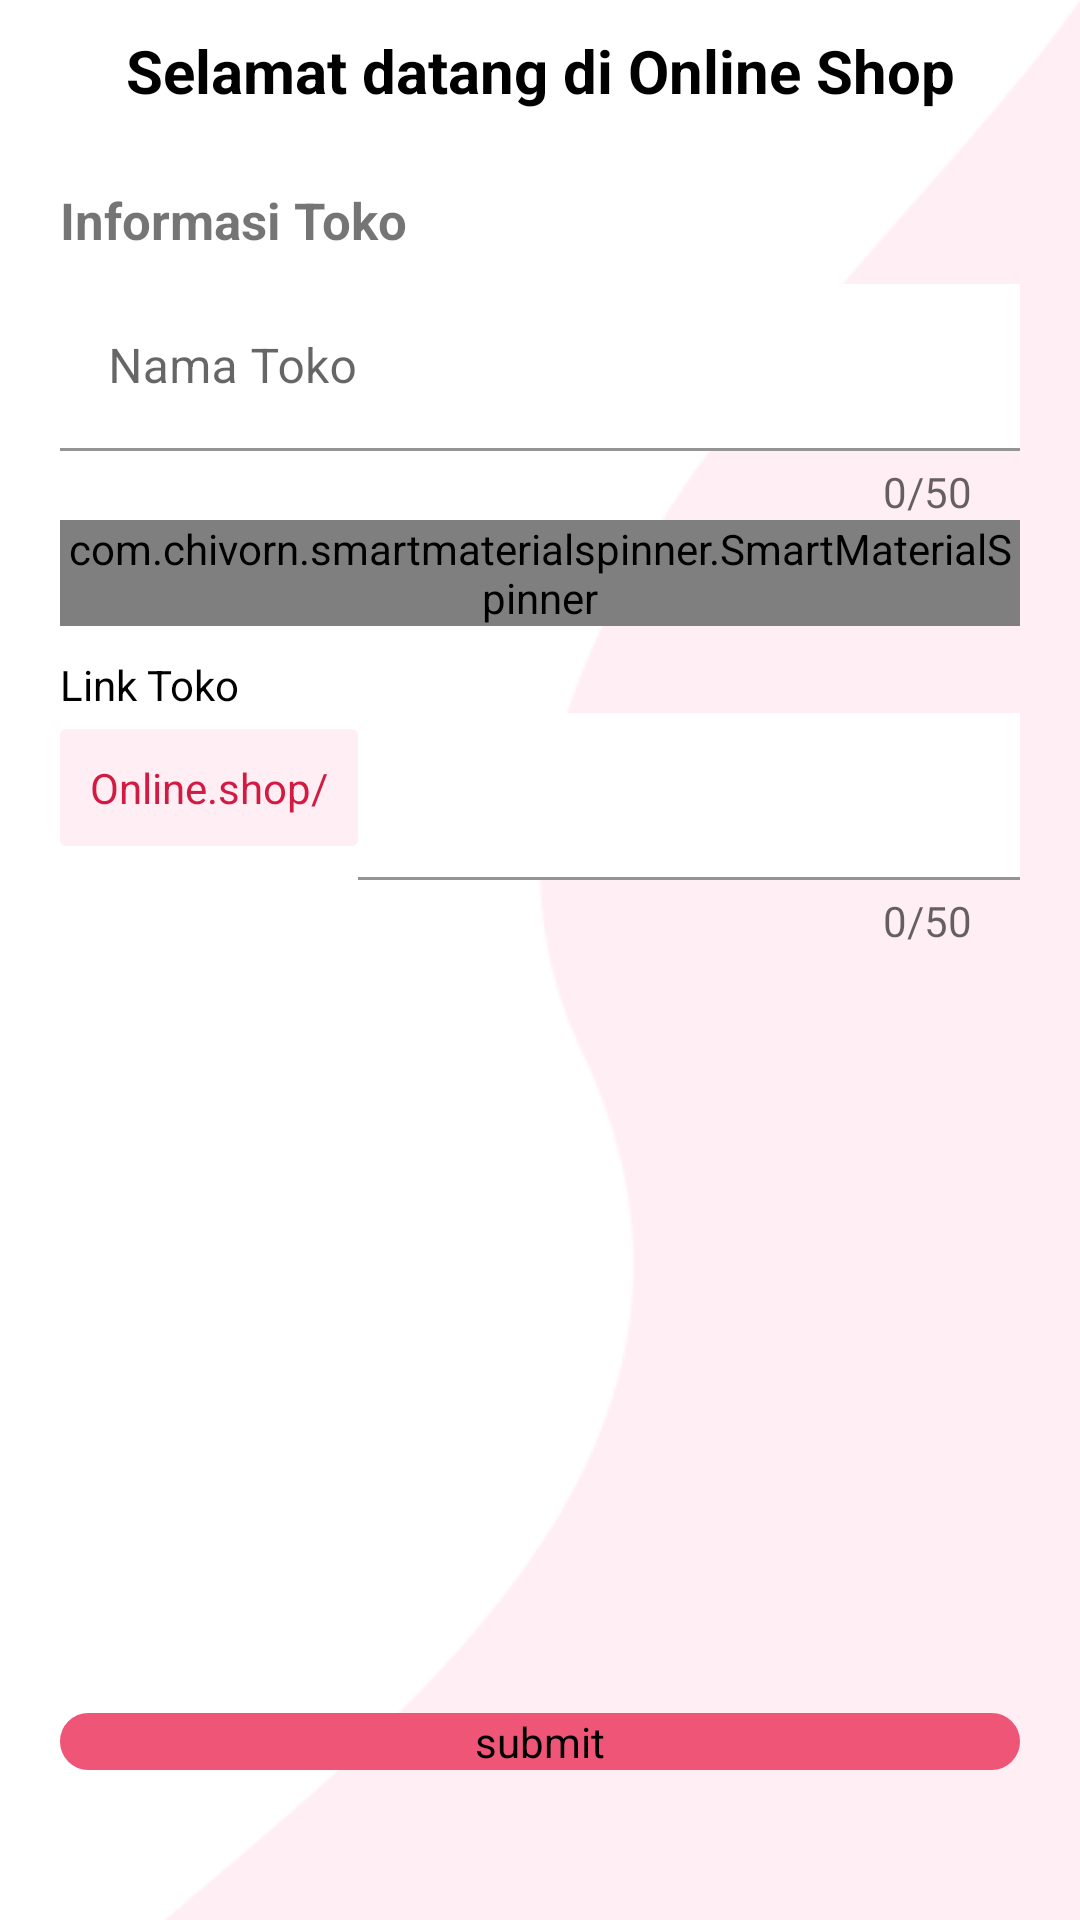

Produce the Android XML layout that renders to this screen, including the resource entries it uses.
<!-- AndroidManifest.xml: application theme Theme.OnlineShop -->
<!-- res/layout/activity_create_shop.xml -->
<?xml version="1.0" encoding="utf-8"?>
<androidx.constraintlayout.widget.ConstraintLayout xmlns:android="http://schemas.android.com/apk/res/android"
    xmlns:app="http://schemas.android.com/apk/res-auto"
    xmlns:tools="http://schemas.android.com/tools"
    android:layout_width="match_parent"
    android:layout_height="match_parent"
    android:background="@drawable/bg_shop"
    tools:context=".activities.CreateShopActivity">

    <TextView
        android:id="@+id/tv_0"
        android:layout_width="match_parent"
        android:layout_height="wrap_content"
        android:layout_marginTop="10dp"
        android:gravity="center_horizontal"
        android:text="Selamat datang di Online Shop"
        android:textColor="@color/black"
        android:textSize="20dp"
        android:textStyle="bold"
        app:layout_constraintLeft_toLeftOf="parent"
        app:layout_constraintRight_toRightOf="parent"
        app:layout_constraintTop_toTopOf="parent" />

    <TextView
        android:id="@+id/tv_1"
        android:layout_width="match_parent"
        android:layout_height="wrap_content"
        android:layout_marginLeft="20dp"
        android:layout_marginTop="25dp"
        android:text="Informasi Toko"
        android:textSize="17dp"
        android:textStyle="bold"
        app:layout_constraintLeft_toLeftOf="parent"
        app:layout_constraintTop_toBottomOf="@+id/tv_0" />

    <com.google.android.material.textfield.TextInputLayout
        android:id="@+id/tl_0"
        android:layout_width="match_parent"
        android:layout_height="wrap_content"
        android:layout_marginHorizontal="20dp"
        android:layout_marginTop="10dp"
        app:counterEnabled="true"
        app:counterMaxLength="50"
        app:counterTextAppearance="@color/red_200"
        app:layout_constraintLeft_toLeftOf="parent"
        app:layout_constraintRight_toRightOf="parent"
        app:layout_constraintTop_toBottomOf="@+id/tv_1">

        <com.google.android.material.textfield.TextInputEditText
            android:id="@+id/et_name"
            android:layout_width="match_parent"
            android:layout_height="wrap_content"
            android:background="@color/white"
            android:hint="Nama Toko"
            android:maxLength="50"
            android:textColorHint="@color/black" />
    </com.google.android.material.textfield.TextInputLayout>

    <com.chivorn.smartmaterialspinner.SmartMaterialSpinner
        android:id="@+id/sp_city"
        android:layout_width="match_parent"
        android:layout_height="wrap_content"
        android:layout_marginHorizontal="20dp"
        app:layout_constraintTop_toBottomOf="@+id/tl_0"
        app:smsp_hint="Alamat Toko"
        app:smsp_isSearchable="true"
        app:smsp_searchHeaderBackgroundColor="#D31A43" />

    <TextView
        android:id="@+id/tv_2"
        android:layout_width="wrap_content"
        android:layout_height="wrap_content"
        android:layout_marginLeft="20dp"
        android:layout_marginTop="10dp"
        android:text="Link Toko"
        android:textColor="@color/black"
        app:layout_constraintLeft_toLeftOf="parent"
        app:layout_constraintTop_toBottomOf="@+id/sp_city" />

    <LinearLayout
        android:layout_width="match_parent"
        android:layout_height="wrap_content"
        android:orientation="horizontal"
        app:layout_constraintLeft_toLeftOf="parent"
        app:layout_constraintTop_toBottomOf="@+id/tv_2">

        <TextView
            android:id="@+id/tv_3"
            android:layout_width="wrap_content"
            android:layout_height="wrap_content"
            android:layout_marginLeft="20dp"
            android:layout_marginTop="-11dp"
            android:background="@drawable/bg_link"
            android:gravity="left"
            android:padding="10dp"
            android:text="Online.shop/"
            android:textColor="@color/red_500" />

        <com.google.android.material.textfield.TextInputLayout
            android:id="@+id/tl_2"
            android:layout_width="match_parent"
            android:layout_height="wrap_content"
            android:layout_alignParentRight="true"
            android:layout_marginRight="20dp"
            app:counterEnabled="true"
            app:counterMaxLength="50"
            app:counterTextAppearance="@color/red_200">

            <com.google.android.material.textfield.TextInputEditText
                android:id="@+id/et_link"
                android:layout_width="match_parent"
                android:layout_height="wrap_content"
                android:background="@color/white"
                android:maxLength="50" />
        </com.google.android.material.textfield.TextInputLayout>
    </LinearLayout>

    <Button
        android:id="@+id/btn_submit"
        android:layout_width="match_parent"
        android:layout_height="wrap_content"
        android:layout_marginHorizontal="20dp"
        android:layout_marginBottom="50dp"
        android:backgroundTint="@color/red_200"
        android:text="submit"
        app:layout_constraintBottom_toBottomOf="parent" />

</androidx.constraintlayout.widget.ConstraintLayout>
<!-- resources referenced by this layout -->
<resources>
  <color name="black">#FF000000</color>
  <color name="red_200">#EE5577</color>
  <color name="red_500">#D31A43</color>
  <color name="white">#FFFFFFFF</color>
  <!-- drawable bg_link (drawable) -->
  <?xml version="1.0" encoding="utf-8"?>
  <shape xmlns:android="http://schemas.android.com/apk/res/android">
      <solid android:color="#FFEEF3" />
      <corners android:radius="2dp" />
  </shape>
  <!-- drawable bg_shop: png bitmap (drawable, 7671 bytes) -->
  <style name="Theme.OnlineShop" parent="Theme.MaterialComponents.Light.NoActionBar">
          
          <item name="colorPrimary">#D31A43</item>
          <item name="colorPrimaryVariant">#D31A43</item>
          <item name="colorOnPrimary">@color/white</item>
          
          <item name="colorSecondary">@color/red_500</item>
          <item name="colorSecondaryVariant">@color/teal_700</item>
          <item name="colorOnSecondary">@color/white</item>
          
          <item name="android:statusBarColor" tools:targetApi="l">?attr/colorPrimaryVariant</item>
          
          <item name="android:buttonStyle">@style/BtnStyleExit</item>
  
      </style>
  <color name="teal_700">#FF018786</color>
  <style name="BtnStyleExit" parent="android:style/Widget.Button">
          <item name="android:background">@drawable/btn_exit</item>
      </style>
  <!-- drawable btn_exit (drawable) -->
  <?xml version="1.0" encoding="utf-8"?>
  <shape xmlns:android="http://schemas.android.com/apk/res/android">
      <solid android:color="@color/white" />
      <stroke
          android:width="1dp"
          android:color="@color/red_500" />
      <corners android:radius="30dp" />
  </shape>
</resources>
